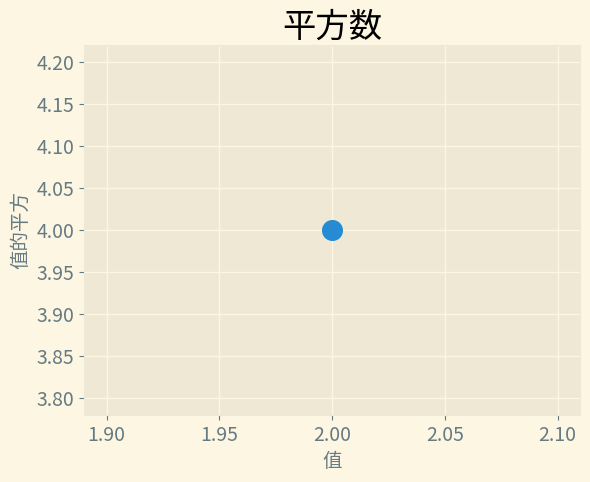

Generate this figure with matplotlib:
'''
Author: your name
Date: 2021-02-20 08:00:13
LastEditTime: 2021-02-23 15:19:47
LastEditors: Please set LastEditors
Description: In User Settings Edit
FilePath: \Matplotlib\make_scatter.py
'''
import matplotlib.pyplot as plt

y_value = [1, 2, 3, 4, 5]
x_value = [1, 2, 9, 16, 25]

plt.style.use('Solarize_Light2')
fig, ax = plt.subplots()
ax.scatter(2, 4, s=200) #todo 其中s=200是指定点的大小

ax.set_title("平方数", fontsize=24)
ax.set_xlabel("值", fontsize=14)
ax.set_ylabel("值的平方", fontsize=14)

ax.tick_params(axis='both', which='major', labelsize=14)

plt.show()